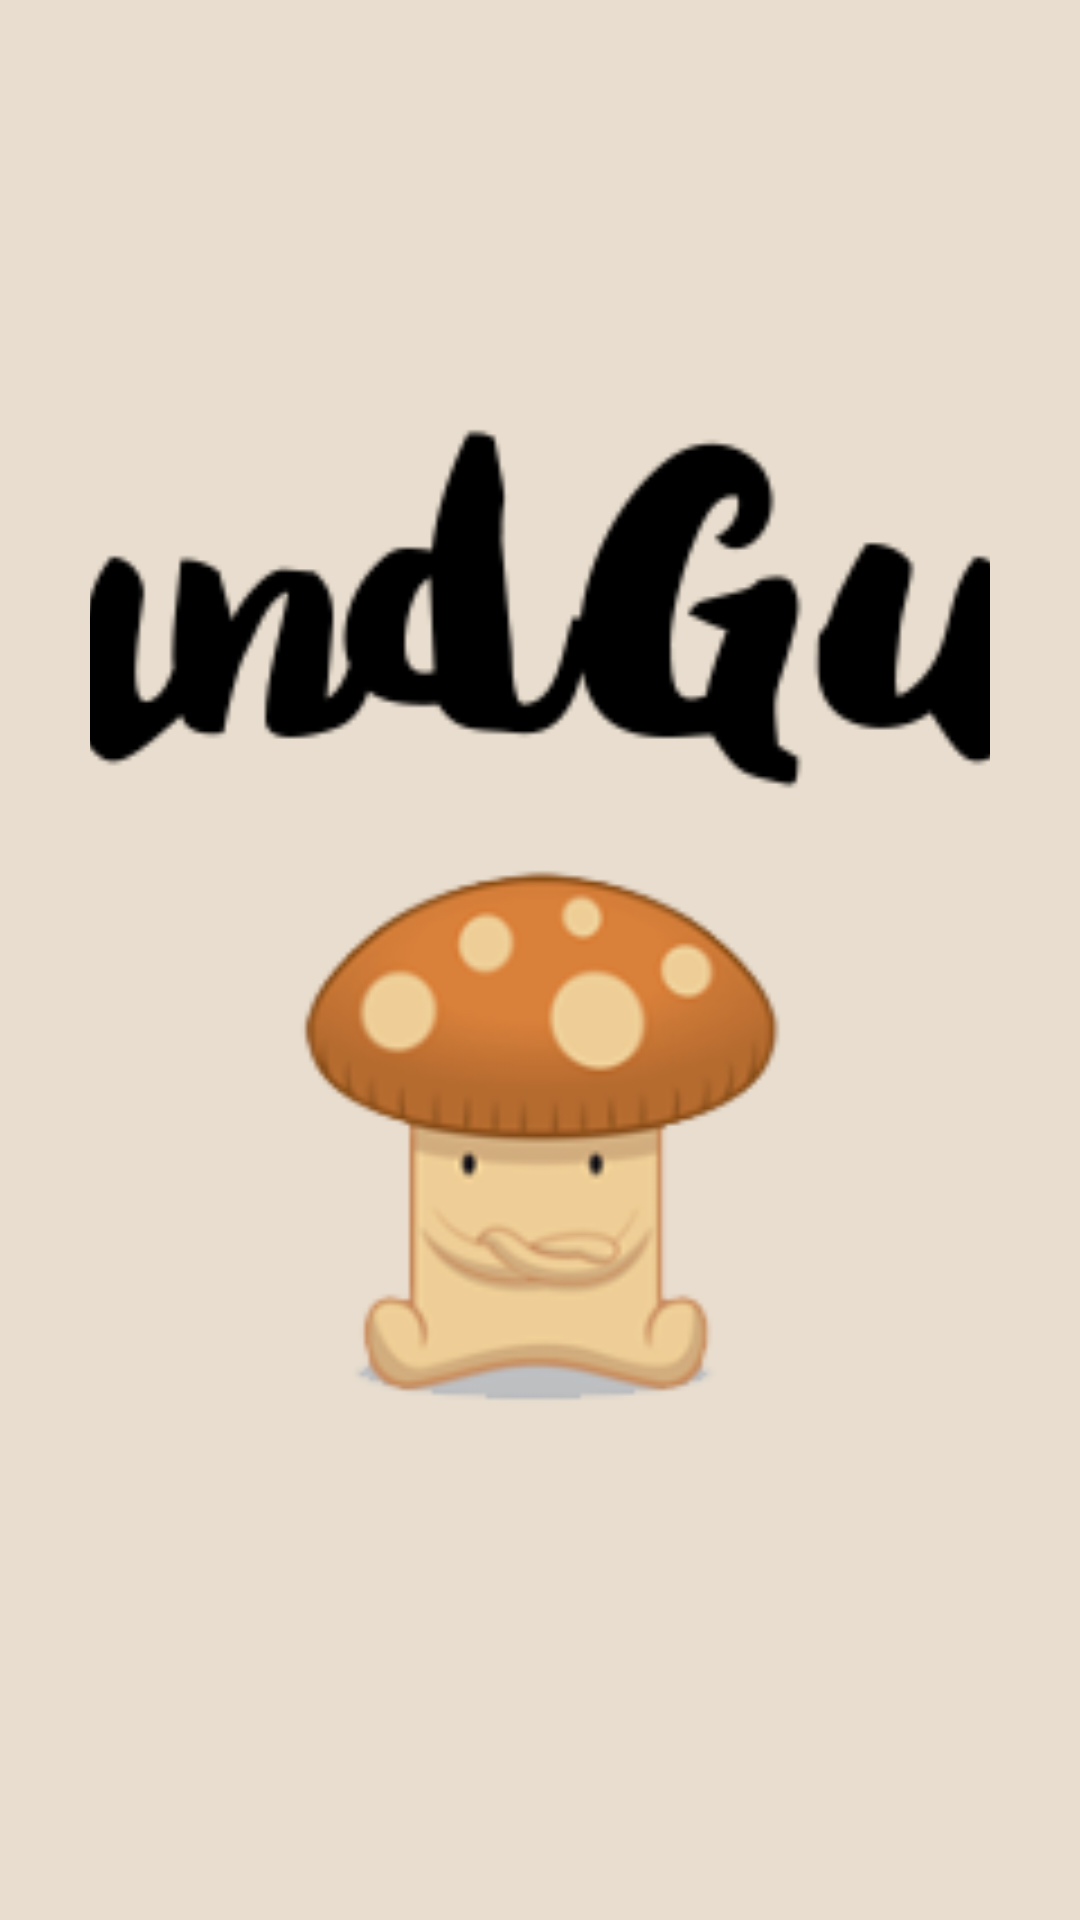

Produce the Android XML layout that renders to this screen, including the resource entries it uses.
<!-- AndroidManifest.xml: application theme fundguyTheme1 -->
<!-- res/layout/fragment_login.xml -->
<FrameLayout xmlns:android="http://schemas.android.com/apk/res/android"
    xmlns:tools="http://schemas.android.com/tools"
    android:layout_width="match_parent"
    android:layout_height="match_parent"
    android:background="@color/backgroundColor"
    tools:context="edu.ucsb.cs.cs185.bryannaphan.fundguy.LoginFragment">

    <LinearLayout
        android:layout_width="match_parent"
        android:layout_height="match_parent"
        android:background="@color/backgroundColor"
        android:gravity="center_horizontal"
        android:orientation="vertical"
        android:paddingBottom="@dimen/activity_vertical_margin"
        android:paddingLeft="@dimen/activity_horizontal_margin"
        android:paddingRight="@dimen/activity_horizontal_margin"
        android:paddingTop="@dimen/activity_vertical_margin"
        android:weightSum="2">




        <ImageView
            android:id="@+id/mainIcon"
            android:layout_width="wrap_content"
            android:layout_height="wrap_content"
            android:layout_marginBottom="5dp"
            android:layout_weight="2"
            android:padding="70dp"
            android:scaleType="center"
            android:scaleX="1.5"
            android:scaleY="1.5"
            android:src="@drawable/fundguy_title" />

    </LinearLayout>
</FrameLayout>
<!-- resources referenced by this layout -->
<resources>
  <color name="backgroundColor">#e8ddce</color>
  <dimen name="activity_horizontal_margin">30dp</dimen>
  <dimen name="activity_vertical_margin">30dp</dimen>
  <!-- drawable fundguy_title: png bitmap (drawable, 28560 bytes) -->
  <style name="fundguyTheme1" parent="Theme.AppCompat.Light.NoActionBar">
          <item name="android:textColorPrimary">@color/textColor</item>
          <item name="android:textColorPrimaryInverse">@color/black</item>
          <item name="android:navigationBarColor">@color/black</item>
          <item name="android:windowBackground">@color/backgroundColor</item>
  
      </style>
  <color name="textColor">#000000</color>
  <color name="black">#000000</color>
</resources>
